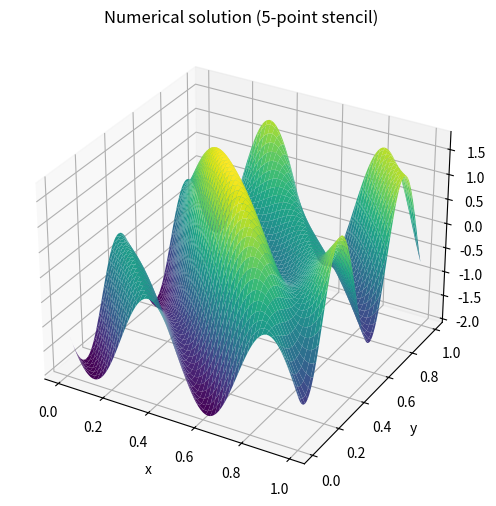

Here is the Python script that generated this plot: (Note: this script raises an exception after producing the figure.)
import numpy as np
import matplotlib.pyplot as plt
from scipy.sparse import spdiags, eye, kron
from scipy.sparse.linalg import cg, LinearOperator


# Exact solution
def u_exact(x, y):
    return np.sin(4 * np.pi * (x + y)) + np.cos(4 * np.pi * x * y)

def u_exact_grid():
    global m
    h = 1.0 / (m + 1)
    x = np.linspace(h, 1 - h, m)
    y = np.linspace(h, 1 - h, m)
    X, Y = np.meshgrid(x, y)
    res = u_exact(X, Y).ravel()
    return -res

# double derivative of u
def f_rhs(x, y):
    term1 = -32 * np.pi**2 * np.sin(4 * np.pi * (x + y))
    term2 = -16 * np.pi**2 * (x**2 + y**2) * np.cos(4 * np.pi * x * y)
    return term1 + term2


def Amult(U, m):

    h = 1/(m+1)

    U_reshape = U.reshape((m, m))

    AU = 4 * U_reshape.copy()

    # neighbors
    AU[:-1, :] -= U_reshape[1:, :]  # below
    AU[1:, :] -= U_reshape[:-1, :]  # above
    AU[:, :-1] -= U_reshape[:, 1:]  # right
    AU[:, 1:] -= U_reshape[:, :-1]  # left

    # scaling factor 
    AU *= 1/h**2

    return AU.ravel()


def construct_b(m, f, u_boundary):
    h = 1.0 / (m + 1)
    x = np.linspace(h, 1 - h, m)
    y = np.linspace(h, 1 - h, m)

    X, Y = np.meshgrid(x, y)
    b = f(X, Y)
    b[0, :] -= u_boundary(x, 0) / h**2
    b[-1, :] -= u_boundary(x, 1) / h**2

    b[:, 0] -= u_boundary(0, y) / h**2
    b[:, -1] -= u_boundary(1, y) / h**2

    return b.ravel()


residuals = []
errors = []
def residual_change(xk):
    rk = -F - Aop.matvec(xk)
    residuals.append(np.max(rk))
    errors.append(np.max(u_exact_grid()-xk))
    return residuals

m = 100
F = construct_b(m, f_rhs, u_exact)

Aop = LinearOperator(shape=(m * m, m * m), matvec=lambda U: Amult(U, m), dtype=float)

if __name__ == "__main__":
    U_sol, exit_code = cg(-Aop, -F, rtol=1e-14, atol=1e-14, callback=residual_change, maxiter=10_000)
    U_sol = U_sol.reshape((m,m))

    print("exit_code =", exit_code)

    # Interior grid for plotting / error check
    h = 1.0 / (m + 1)
    x = np.linspace(h, 1 - h, m)
    y = np.linspace(h, 1 - h, m)
    X, Y = np.meshgrid(x, y)


    # Plot numerical solution
    fig = plt.figure(figsize=(8, 6))
    ax = fig.add_subplot(111, projection='3d')
    ax.plot_surface(X, Y, U_sol, cmap='viridis')
    ax.set_title("Numerical solution (5-point stencil)")
    ax.set_xlabel("x")
    ax.set_ylabel("y")
    plt.savefig("img/ex3_a_solution.png")

    # --- Residual log-log analysis ---
    residuals = np.array(residuals)
    iters = np.arange(1, len(residuals) + 1)

    plt.figure(figsize=(8, 6))
    plt.loglog(iters, residuals, "o-", label="CG residual")
    plt.loglog(iters, errors, "o-", label="CG errors")


    plt.xlabel("iteration")
    plt.ylabel("residual")
    plt.legend()
    plt.grid(True, which="both", linestyle="--", alpha=0.6)
    plt.savefig("img/ex3_a_error.png")
